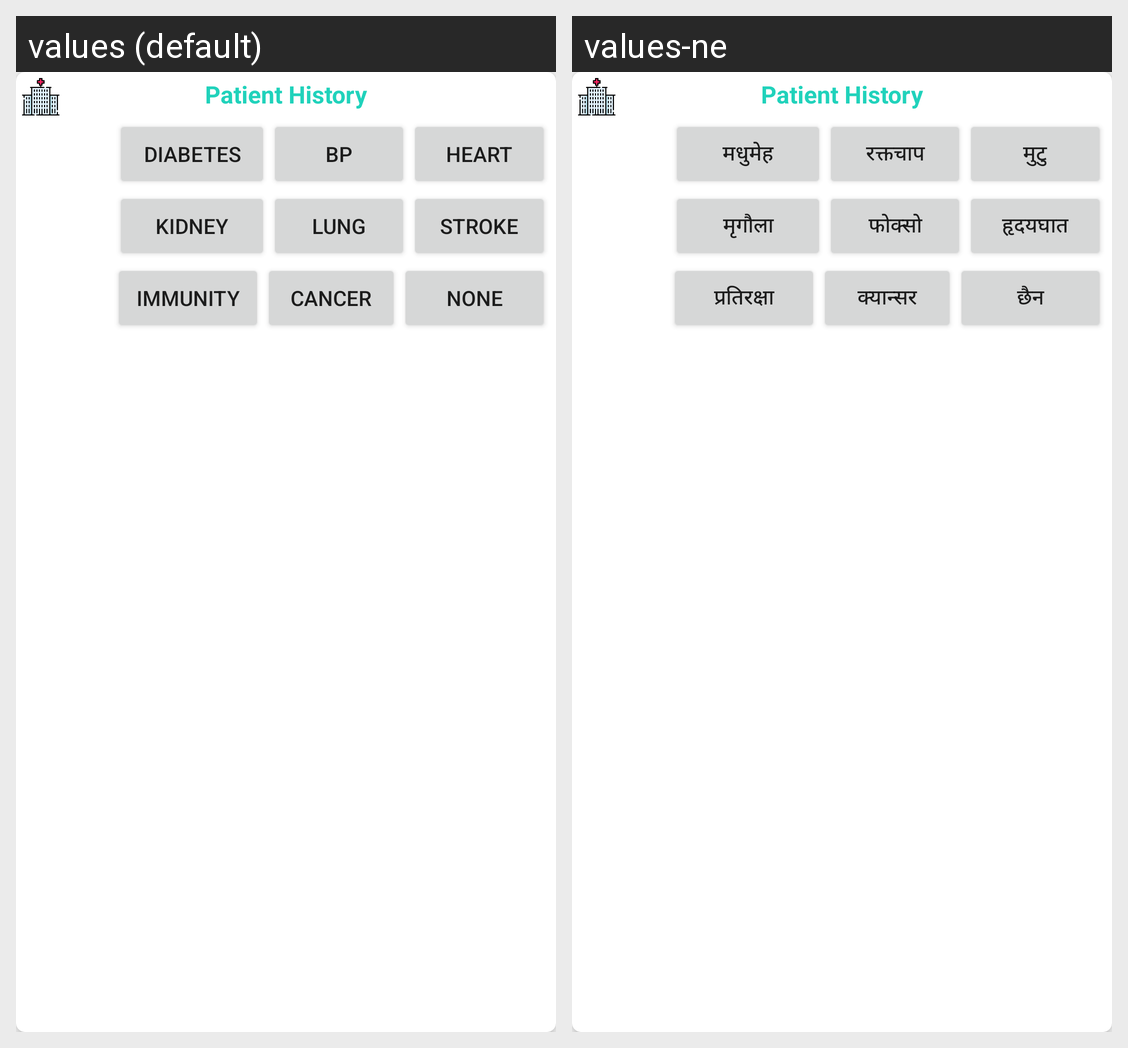

Strings drawn on this Android screen and how each of the app's shown locales translates them:
Android screen res/layout/self_disease_layout.xml rendered under 2 locales, left to right: values (default), values-ne. Device: Nexus 5 (rendered at 1080×1920; each locale shown at half size, 540×960, under a caption strip naming it); theme AppTheme.
Strings drawn on this screen, with the default value and each locale's value (text and hints the layout hard-codes, and strings that could not be matched under every locale, appear in the picture but are not listed):

diabetes
  values: Diabetes
  values-ne: मधुमेह

BP
  values: BP
  values-ne: रक्तचाप

heart
  values: Heart
  values-ne: मुटु

kidney
  values: Kidney
  values-ne: मृगौला

lung
  values: Lung
  values-ne: फोक्सो

stroke
  values: Stroke
  values-ne: हृदयघात

immunity
  values: Immunity
  values-ne: प्रतिरक्षा

cancer
  values: Cancer
  values-ne: क्यान्सर

none
  values: None
  values-ne: छैन
